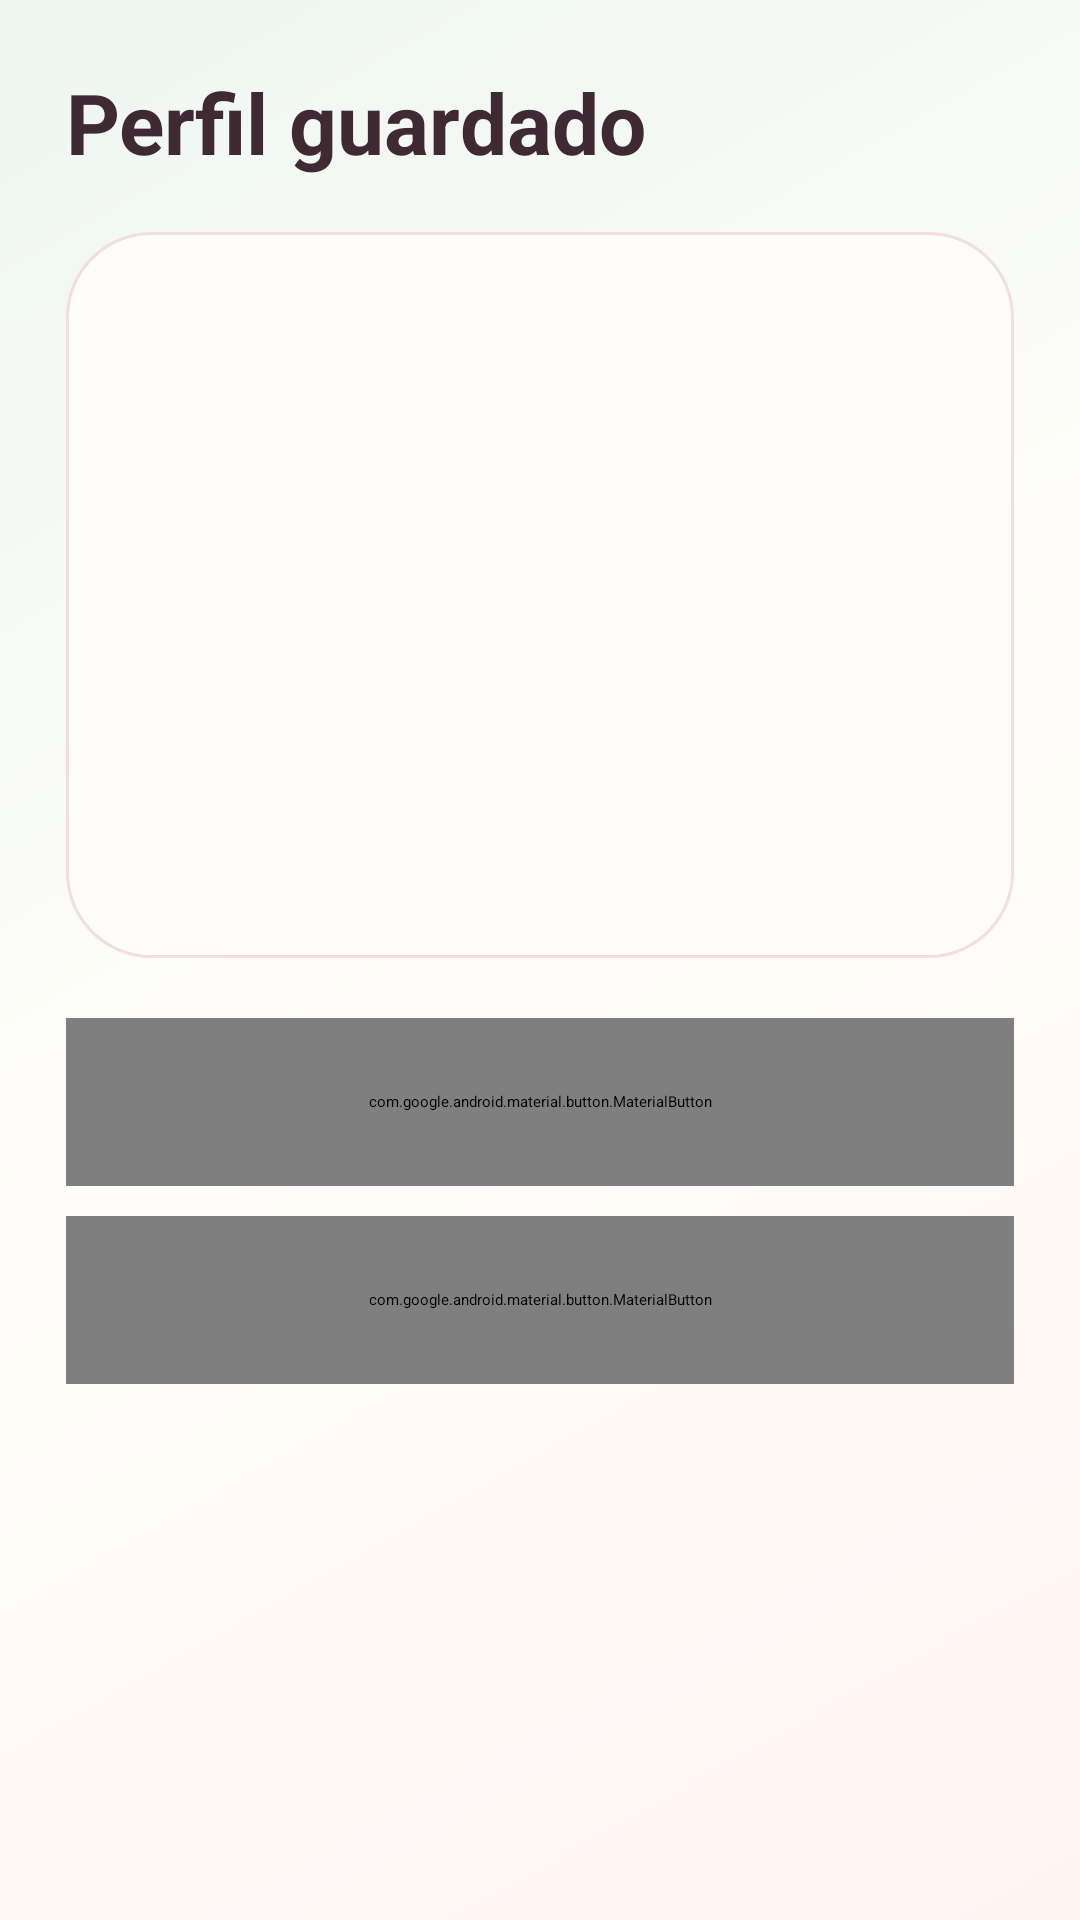

Here is an Android app screen rendered from its layout file. Give the layout XML and the strings, colors and styles it references.
<!-- AndroidManifest.xml: application theme Theme.Guia2 -->
<!-- res/layout/activity_saved_profile.xml -->
<?xml version="1.0" encoding="utf-8"?>
<ScrollView xmlns:android="http://schemas.android.com/apk/res/android"
    xmlns:app="http://schemas.android.com/apk/res-auto"
    android:id="@+id/main"
    android:layout_width="match_parent"
    android:layout_height="match_parent"
    android:background="@drawable/bg_app_gradient"
    android:fillViewport="true">

    <LinearLayout
        android:layout_width="match_parent"
        android:layout_height="wrap_content"
        android:orientation="vertical"
        android:padding="22dp">

        <TextView
            android:layout_width="match_parent"
            android:layout_height="wrap_content"
            android:text="Perfil guardado"
            android:textColor="@color/plum_text"
            android:textSize="28sp"
            android:textStyle="bold" />

        <LinearLayout
            android:layout_width="match_parent"
            android:layout_height="wrap_content"
            android:layout_marginTop="18dp"
            android:background="@drawable/bg_panel"
            android:elevation="4dp"
            android:orientation="vertical"
            android:padding="20dp">

            <TextView
                android:id="@+id/tvResumenNombre"
                style="@style/ProfileSummaryText" />

            <TextView
                android:id="@+id/tvResumenCorreo"
                style="@style/ProfileSummaryText" />

            <TextView
                android:id="@+id/tvResumenTelefono"
                style="@style/ProfileSummaryText" />

            <TextView
                android:id="@+id/tvResumenFecha"
                style="@style/ProfileSummaryText" />

            <TextView
                android:id="@+id/tvResumenDireccion"
                style="@style/ProfileSummaryText" />

            <TextView
                android:id="@+id/tvResumenCamara"
                style="@style/ProfileSummaryText" />
        </LinearLayout>

        <com.google.android.material.button.MaterialButton
            android:id="@+id/btnNuevoPerfil"
            android:layout_width="match_parent"
            android:layout_height="56dp"
            android:layout_marginTop="20dp"
            android:text="Nuevo perfil"
            android:textAllCaps="false"
            app:backgroundTint="@color/sage"
            app:cornerRadius="16dp" />

        <com.google.android.material.button.MaterialButton
            android:id="@+id/btnRegresarInicio"
            android:layout_width="match_parent"
            android:layout_height="56dp"
            android:layout_marginTop="10dp"
            android:text="Regresar al inicio"
            android:textAllCaps="false"
            app:backgroundTint="@color/mauve"
            app:cornerRadius="16dp" />
    </LinearLayout>
</ScrollView>
<!-- resources referenced by this layout -->
<resources>
  <color name="mauve">#9C6B7E</color>
  <color name="plum_text">#3F2A34</color>
  <color name="sage">#8FAF9F</color>
  <!-- drawable bg_app_gradient (drawable) -->
  <?xml version="1.0" encoding="utf-8"?>
  <shape xmlns:android="http://schemas.android.com/apk/res/android">
      <gradient
          android:angle="135"
          android:startColor="@color/rose_mist"
          android:centerColor="@color/cream"
          android:endColor="#EEF6F1" />
  </shape>
  <!-- drawable bg_panel (drawable) -->
  <?xml version="1.0" encoding="utf-8"?>
  <shape xmlns:android="http://schemas.android.com/apk/res/android">
      <solid android:color="@color/cream" />
      <corners android:radius="28dp" />
      <stroke
          android:width="1dp"
          android:color="#F1DDE3" />
  </shape>
  <style name="ProfileSummaryText">
          <item name="android:layout_width">match_parent</item>
          <item name="android:layout_height">wrap_content</item>
          <item name="android:layout_marginBottom">12dp</item>
          <item name="android:lineSpacingExtra">3dp</item>
          <item name="android:textColor">@color/plum_text</item>
          <item name="android:textSize">16sp</item>
      </style>
  <color name="rose_mist">#FFF4F2</color>
  <color name="cream">#FFFDF9</color>
</resources>
